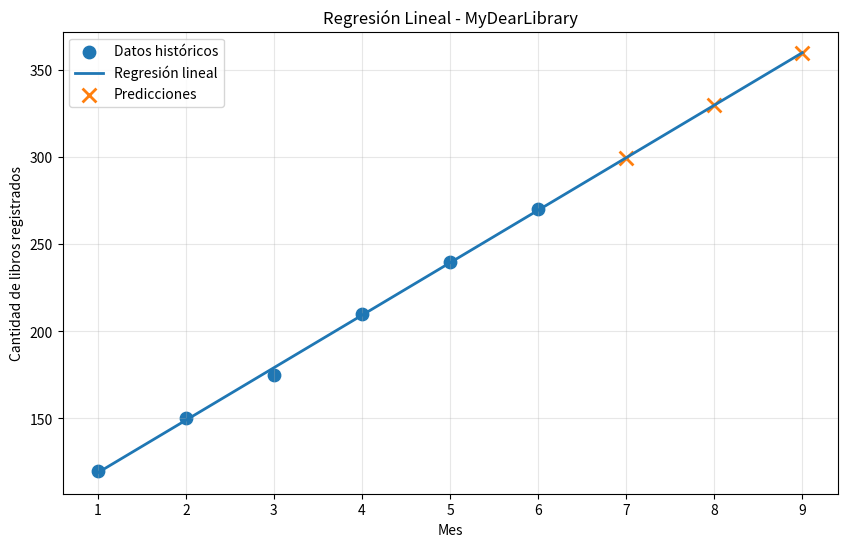

This figure's Python source:
import matplotlib.pyplot as plt


# ==========================================
# FUNCIÓN DE REGRESIÓN LINEAL
# ==========================================

def predecir_libros_futuros(meses_historicos, libros_historicos, meses_a_predecir=3):

    # ------------------------------------------
    # VALIDACIONES
    # ------------------------------------------

    # 1. Verificar que las listas no estén vacías
    if not meses_historicos or not libros_historicos:
        return "Error: Las listas de datos históricos no pueden estar vacías."

    # 2. Verificar que ambas listas tengan la misma cantidad de datos
    if len(meses_historicos) != len(libros_historicos):
        return "Error: La cantidad de meses y la cantidad de registros de libros deben coincidir."

    # 3. Se necesitan al menos 2 puntos
    if len(meses_historicos) < 2:
        return "Error: Se necesitan al menos 2 meses de datos históricos para calcular la tendencia."

    # 4. Validar que el tiempo a predecir sea positivo
    if meses_a_predecir <= 0:
        return "Error: El número de meses a predecir debe ser mayor a 0."


    # ------------------------------------------
    # CÁLCULO DE LA REGRESIÓN LINEAL
    # ------------------------------------------

    n = len(meses_historicos)

    sum_x = sum(meses_historicos)

    sum_y = sum(libros_historicos)

    sum_xy = sum(
        x * y
        for x, y in zip(meses_historicos, libros_historicos)
    )

    sum_x2 = sum(
        x ** 2
        for x in meses_historicos
    )


    # Denominador de la fórmula
    denominador = (n * sum_x2) - (sum_x ** 2)


    # Evitar división entre cero
    if denominador == 0:
        return "Error: Los datos introducidos no permiten calcular una pendiente válida."


    # ------------------------------------------
    # CALCULAR PENDIENTE E INTERSECCIÓN
    # ------------------------------------------

    # Pendiente
    m = (
        (n * sum_xy) - (sum_x * sum_y)
    ) / denominador


    # Intersección
    b = (
        sum_y - (m * sum_x)
    ) / n


    # ------------------------------------------
    # PREDICCIONES
    # ------------------------------------------

    ultimo_mes = meses_historicos[-1]

    predicciones = {}


    for i in range(1, meses_a_predecir + 1):

        mes_futuro = ultimo_mes + i

        # Modelo:
        # y = mx + b

        estimacion = (m * mes_futuro) + b


        # No permitir cantidades negativas
        if estimacion < 0:

            predicciones[f"Mes {mes_futuro}"] = 0

        else:

            predicciones[f"Mes {mes_futuro}"] = round(estimacion)


    return predicciones, m, b



# ==========================================
# DATOS DE PRUEBA
# ==========================================

# Histórico de los últimos 6 meses

meses = [
    1,
    2,
    3,
    4,
    5,
    6
]


libros_registrados = [
    120,
    150,
    175,
    210,
    240,
    270
]


# ==========================================
# EJECUTAR MODELO
# ==========================================

resultado = predecir_libros_futuros(
    meses,
    libros_registrados,
    meses_a_predecir=3
)


# ==========================================
# MOSTRAR RESULTADOS
# ==========================================

if isinstance(resultado, tuple):

    predicciones, pendiente, interseccion = resultado


    print()
    print("==========================================")
    print("       MODELO DE REGRESIÓN LINEAL")
    print("==========================================")

    print()

    print(
        f"Ecuación: y = {pendiente:.2f}x + {interseccion:.2f}"
    )


    print()
    print("------------------------------------------")
    print("PREDICCIÓN PARA LOS PRÓXIMOS 3 MESES")
    print("------------------------------------------")


    for mes, cantidad in predicciones.items():

        print(
            f"{mes}: aproximadamente {cantidad} libros"
        )


    # ==========================================
    # GRÁFICA
    # ==========================================

    # Crear meses del 1 al 9
    meses_grafica = list(
        range(
            1,
            len(meses) + 4
        )
    )


    # Calcular los valores de la línea
    libros_grafica = []


    for mes in meses_grafica:

        valor = (
            pendiente * mes
        ) + interseccion

        libros_grafica.append(valor)


    # ==========================================
    # CREAR GRÁFICA
    # ==========================================

    plt.figure(
        figsize=(10, 6)
    )


    # ------------------------------------------
    # DATOS HISTÓRICOS
    # ------------------------------------------

    plt.scatter(
        meses,
        libros_registrados,
        s=80,
        label="Datos históricos"
    )


    # ------------------------------------------
    # LÍNEA DE REGRESIÓN
    # ------------------------------------------

    plt.plot(
        meses_grafica,
        libros_grafica,
        linewidth=2,
        label="Regresión lineal"
    )


    # ------------------------------------------
    # PREDICCIONES
    # ------------------------------------------

    meses_prediccion = [
        7,
        8,
        9
    ]


    valores_prediccion = []


    for mes in meses_prediccion:

        valor = (
            pendiente * mes
        ) + interseccion

        valores_prediccion.append(valor)


    plt.scatter(
        meses_prediccion,
        valores_prediccion,
        marker="x",
        s=100,
        linewidth=2,
        label="Predicciones"
    )


    # ==========================================
    # INFORMACIÓN DE LA GRÁFICA
    # ==========================================

    plt.title(
        "Regresión Lineal - MyDearLibrary"
    )


    plt.xlabel(
        "Mes"
    )


    plt.ylabel(
        "Cantidad de libros registrados"
    )


    plt.xticks(
        range(1, 10)
    )


    plt.grid(
        True,
        alpha=0.3
    )


    plt.legend()


    # Mostrar gráfica
    plt.show()


else:

    print()
    print(resultado)
